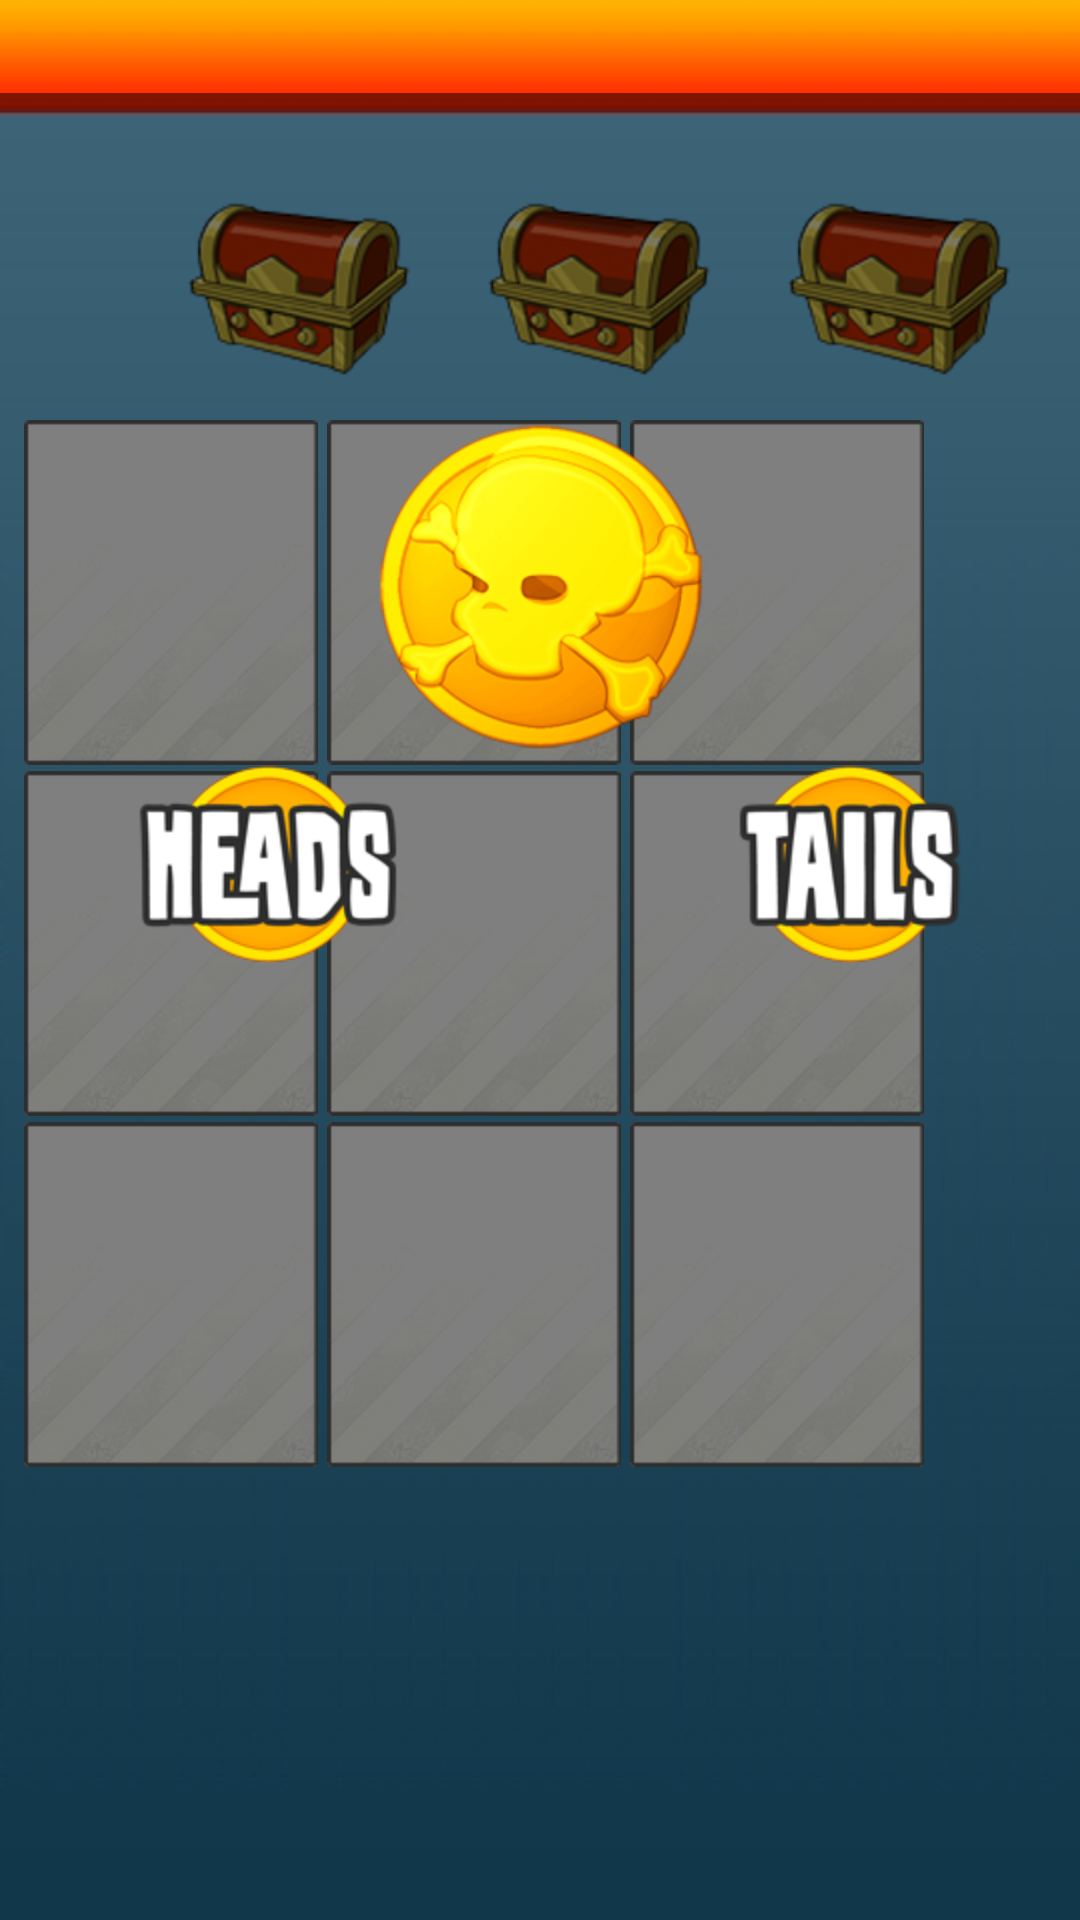

Layout XML and referenced resources for this Android screen:
<!-- AndroidManifest.xml: application theme BootyTheme -->
<!-- res/layout/layoutgameplayer.xml -->
<?xml version="1.0" encoding="UTF-8"?>

<ViewFlipper
	xmlns:android="http://schemas.android.com/apk/res/android"
	android:id="@+id/flipperTransitionalGame"
	android:layout_width="fill_parent"
	android:layout_height="fill_parent"
	android:layout_alignParentLeft="true">
        
<RelativeLayout 
    android:id="@+id/BootyGamePlayerScreen"
    android:layout_width="fill_parent"
    android:layout_height="match_parent"
    android:orientation="vertical" >

    <ImageView
        android:id="@+id/screenPlayer"
        android:layout_width="fill_parent"
        android:layout_height="fill_parent"
        android:contentDescription="@string/Background"
        android:scaleType="fitXY"
        android:src="@drawable/screengame" />

    <RelativeLayout
        android:id="@+id/layoutInformation"
        android:layout_width="match_parent"
        android:layout_height="wrap_content"
        android:scaleType="fitXY"
        android:visibility="visible" >

        <TextView
            android:id="@+id/playerTextGameInfo"
            android:layout_width="match_parent"
            android:layout_height="31dp"
            android:background="@null"
            android:ems="10"
            android:focusable="false"
            android:gravity="center"
            android:scaleType="fitXY"
            android:visibility="visible" />
    </RelativeLayout>

    <FrameLayout
        android:id="@+id/layoutGameIcons"
        android:layout_width="match_parent"
        android:layout_height="97dp"
        android:layout_marginTop="43dp" >

        <RelativeLayout
            android:id="@+id/layoutBooty"
            android:layout_width="match_parent"
            android:layout_height="wrap_content" >

            <ImageView
                android:id="@+id/iconplayerthirdgamebooty"
                android:layout_width="wrap_content"
                android:layout_height="wrap_content"
                android:layout_alignParentRight="true"
                android:layout_alignParentTop="true"
                android:layout_marginRight="10dp"
                android:contentDescription="@string/Image"
                android:src="@drawable/iconchest" />

            <ImageView
                android:id="@+id/iconplayersecondgamebooty"
                android:layout_width="wrap_content"
                android:layout_height="wrap_content"
                android:layout_alignParentTop="true"
                android:layout_toLeftOf="@+id/iconplayerthirdgamebooty"
                android:contentDescription="@string/Image"
                android:src="@drawable/iconchest" />

            <ImageView
                android:id="@+id/iconplayerfirstgamebooty"
                android:layout_width="wrap_content"
                android:layout_height="wrap_content"
                android:layout_alignParentTop="true"
                android:layout_toLeftOf="@+id/iconplayersecondgamebooty"
                android:contentDescription="@string/Image"
                android:src="@drawable/iconchest" />
        </RelativeLayout>

        <RelativeLayout
            android:id="@+id/layoutGamePlayerReadyButton"
            android:layout_width="match_parent"
            android:layout_height="match_parent" >

            <ImageButton
                android:id="@+id/buttonGamePlayerReady"
                android:layout_width="match_parent"
                android:layout_height="wrap_content"
                android:visibility="invisible"
                android:contentDescription="@string/Button"
                android:scaleType="fitXY"
                android:src="@drawable/buttonready" 
                android:onClick="readyButton_Click" />
        </RelativeLayout>
    </FrameLayout>

    <RelativeLayout
        android:id="@+id/layoutGamePlayerGrid"
		android:layout_width="match_parent"
        android:layout_height="wrap_content"
        android:layout_below="@+id/layoutGameIcons"
        android:orientation="vertical"
        android:paddingLeft="7dp"
        android:paddingRight="11dp">

        <ImageView
            android:id="@+id/buttonPlayerGridOne"
            android:layout_width="98dp"
            android:layout_height="115dp"
            android:background="@null"
            android:contentDescription="@string/Button"
            android:src="@drawable/iconcard"
            android:scaleType="fitXY"
            android:layout_marginLeft="1dp" 
            android:tag="0"
            android:onClick="playerChooseSwitch_Click"/>

        <ImageView
            android:id="@+id/buttonPlayerGridTwo"
            android:layout_width="98dp"
            android:layout_height="115dp"
            android:background="@null"
            android:contentDescription="@string/Button"
            android:src="@drawable/iconcard"
            android:scaleType="fitXY"
            android:layout_toRightOf="@+id/buttonPlayerGridOne" 
            android:layout_marginLeft="3dp"
            android:tag="1"
            android:onClick="playerChooseSwitch_Click"/>

        <ImageView
            android:id="@+id/buttonPlayerGridThree"
            android:layout_width="98dp"
            android:layout_height="115dp"
            android:background="@null"
            android:contentDescription="@string/Button"
            android:src="@drawable/iconcard"
            android:scaleType="fitXY" 
            android:layout_toRightOf="@+id/buttonPlayerGridTwo" 
            android:layout_marginLeft="3dp"
            android:tag="2"
            android:onClick="playerChooseSwitch_Click"/>

        <ImageView
            android:id="@+id/buttonPlayerGridFour"
            android:layout_width="98dp"
            android:layout_height="115dp"
            android:background="@null"
            android:contentDescription="@string/Button"
            android:src="@drawable/iconcard"
            android:scaleType="fitXY" 
            android:layout_below="@+id/buttonPlayerGridOne"
            android:layout_marginTop="2dp"
			android:layout_marginLeft="1dp" 
			android:tag="3"
			android:onClick="playerChooseSwitch_Click"/>

        <ImageView
            android:id="@+id/buttonPlayerGridFive"
            android:layout_width="98dp"
            android:layout_height="115dp"
            android:background="@null"
            android:contentDescription="@string/Button"
            android:src="@drawable/iconcard"
            android:scaleType="fitXY" 
            android:layout_toRightOf="@+id/buttonPlayerGridFour" 
            android:layout_below="@+id/buttonPlayerGridTwo"
            android:layout_marginLeft="3dp"
            android:layout_marginTop="2dp"
            android:tag="4"
            android:onClick="playerChooseSwitch_Click"/>

        <ImageView
            android:id="@+id/buttonPlayerGridSix"
            android:layout_width="98dp"
            android:layout_height="115dp"
            android:background="@null"
            android:contentDescription="@string/Button"
            android:src="@drawable/iconcard"
            android:scaleType="fitXY" 
			android:layout_toRightOf="@+id/buttonPlayerGridFive" 
			android:layout_below="@+id/buttonPlayerGridThree"
			android:layout_marginLeft="3dp"
			android:layout_marginTop="2dp"
			android:tag="5"
			android:onClick="playerChooseSwitch_Click"/>
              
        <ImageView
            android:id="@+id/buttonPlayerGridSeven"
            android:layout_width="98dp"
            android:layout_height="115dp"
            android:background="@null"
            android:contentDescription="@string/Button"
            android:src="@drawable/iconcard"
            android:scaleType="fitXY" 
            android:layout_below="@+id/buttonPlayerGridFour"
            android:layout_marginTop="2dp"
            android:layout_marginLeft="1dp" 
            android:tag="6"
            android:onClick="playerChooseSwitch_Click"/>

        <ImageView
            android:id="@+id/buttonPlayerGridEight"
            android:layout_width="98dp"
            android:layout_height="115dp"
            android:background="@null"
            android:contentDescription="@string/Button"
            android:src="@drawable/iconcard"
            android:scaleType="fitXY" 
            android:layout_toRightOf="@+id/buttonPlayerGridSeven" 
            android:layout_below="@+id/buttonPlayerGridFive"
            android:layout_marginLeft="3dp"
            android:layout_marginTop="2dp"
            android:tag="7"
            android:onClick="playerChooseSwitch_Click"/>

        <ImageView
            android:id="@+id/buttonPlayerGridNine"
            android:layout_width="98dp"
            android:layout_height="115dp"
            android:background="@null"
            android:contentDescription="@string/Button"
            android:src="@drawable/iconcard"
            android:scaleType="fitXY" 
            android:layout_toRightOf="@+id/buttonPlayerGridEight" 
            android:layout_below="@+id/buttonPlayerGridSix"
            android:layout_marginLeft="3dp"
            android:layout_marginTop="2dp"
            android:tag="8"
            android:onClick="playerChooseSwitch_Click"/>
    </RelativeLayout>

    <ImageView
        android:id="@+id/backgroundOpaque"
        android:layout_width="fill_parent"
        android:layout_height="fill_parent"
        android:layout_alignParentLeft="true"
        android:layout_alignParentTop="false"
        android:layout_below="@+id/layoutInformation"
        android:background="#80000000"
        android:contentDescription="@string/Background"
        android:scaleType="fitXY"
        android:visibility="visible" />

    <ImageView
        android:id="@+id/iconCoin"
        android:layout_width="wrap_content"
        android:layout_height="wrap_content"
        android:layout_alignTop="@+id/layoutGamePlayerGrid"
        android:layout_centerHorizontal="true"
        android:contentDescription="@string/Image"
        android:src="@drawable/imagesanimationflip"
        android:visibility="visible" />

    <ImageButton
        android:id="@+id/buttonCoinHeads"
        android:layout_width="wrap_content"
        android:layout_height="wrap_content"
        android:layout_alignParentLeft="true"
        android:layout_below="@+id/iconCoin"
        android:layout_marginLeft="44dp"
        android:contentDescription="@string/Button"
        android:scaleType="fitXY"
        android:background="@null"
        android:src="@drawable/buttonheadsselector"
        android:onClick="coinChoice_Click" 
        android:tag="Heads" />

    <ImageButton
        android:id="@+id/buttonCoinTails"
        android:layout_width="wrap_content"
        android:layout_height="wrap_content"
        android:layout_alignParentRight="true"
        android:layout_alignTop="@+id/buttonCoinHeads"
        android:layout_marginRight="30dp"
        android:background="@null"
        android:contentDescription="@string/Button"
        android:scaleType="fitXY"
        android:src="@drawable/buttontailsselector"
        android:onClick="coinChoice_Click"
        android:tag="Tails" />

    <ImageView
        android:id="@+id/imagecointoss"
        android:layout_width="wrap_content"
        android:layout_height="wrap_content"
        android:layout_alignTop="@+id/layoutGamePlayerGrid"
        android:layout_centerHorizontal="true"
        android:layout_marginTop="76dp"
        android:contentDescription="@string/Image"
        android:src="@drawable/imagescoinchoiceheadstails"
        android:visibility="gone" />
    
        
   		 </RelativeLayout>
</ViewFlipper>
<!-- resources referenced by this layout -->
<resources>
  <!-- drawable buttonheadsselector (drawable) -->
  <?xml version="1.0" encoding="utf-8"?>
  
  <selector xmlns:android="http://schemas.android.com/apk/res/android" >
  <item android:state_pressed="true" 
      android:drawable="@drawable/buttonheadsclick"/>
  <item android:drawable="@drawable/buttonheads"/>
  </selector>
  <!-- drawable buttonready: png bitmap (drawable-hdpi, 27949 bytes) -->
  <!-- drawable buttontailsselector (drawable) -->
  <?xml version="1.0" encoding="utf-8"?>
  
  <selector xmlns:android="http://schemas.android.com/apk/res/android" >
  <item android:state_pressed="true" 
      android:drawable="@drawable/buttontailsclick"/>
  <item android:drawable="@drawable/buttontails"/>
  </selector>
  <!-- drawable iconcard: png bitmap (drawable-xhdpi, 11830 bytes) -->
  <!-- drawable iconchest: png bitmap (drawable-hdpi, 27159 bytes) -->
  <!-- drawable imagesanimationflip (drawable) -->
  <level-list xmlns:android="http://schemas.android.com/apk/res/android">
      <item android:maxLevel="0" android:drawable="@drawable/piratecoinheads" />
      <item android:maxLevel="1" android:drawable="@drawable/piratecointails" />
  </level-list>
  <!-- drawable imagescoinchoiceheadstails (drawable) -->
  <level-list xmlns:android="http://schemas.android.com/apk/res/android">
      <item android:maxLevel="0" android:drawable="@drawable/iconheads" />
      <item android:maxLevel="1" android:drawable="@drawable/icontails" />
  </level-list>
  <!-- drawable screengame: jpg bitmap (drawable-xhdpi, 26390 bytes) -->
  <string name="Background">BootyBackground</string>
  <string name="Button">ImageButton</string>
  <string name="Image">ImageView</string>
  <style name="BootyTheme" parent="@android:style/Theme.NoTitleBar.Fullscreen">
          <item name="android:textColor">#FFFFFF</item>
      </style>
  <!-- drawable buttonheadsclick: png bitmap (drawable-xhdpi, 10332 bytes) -->
  <!-- drawable buttonheads: png bitmap (drawable-hdpi, 11461 bytes) -->
  <!-- drawable buttontailsclick: png bitmap (drawable-xhdpi, 9513 bytes) -->
  <!-- drawable buttontails: png bitmap (drawable-hdpi, 10654 bytes) -->
  <!-- drawable piratecoinheads: png bitmap (drawable-mdpi, 70881 bytes) -->
  <!-- drawable piratecointails: png bitmap (drawable-mdpi, 72165 bytes) -->
  <!-- drawable iconheads: png bitmap (drawable-mdpi, 12419 bytes) -->
  <!-- drawable icontails: png bitmap (drawable-hdpi, 15584 bytes) -->
</resources>
